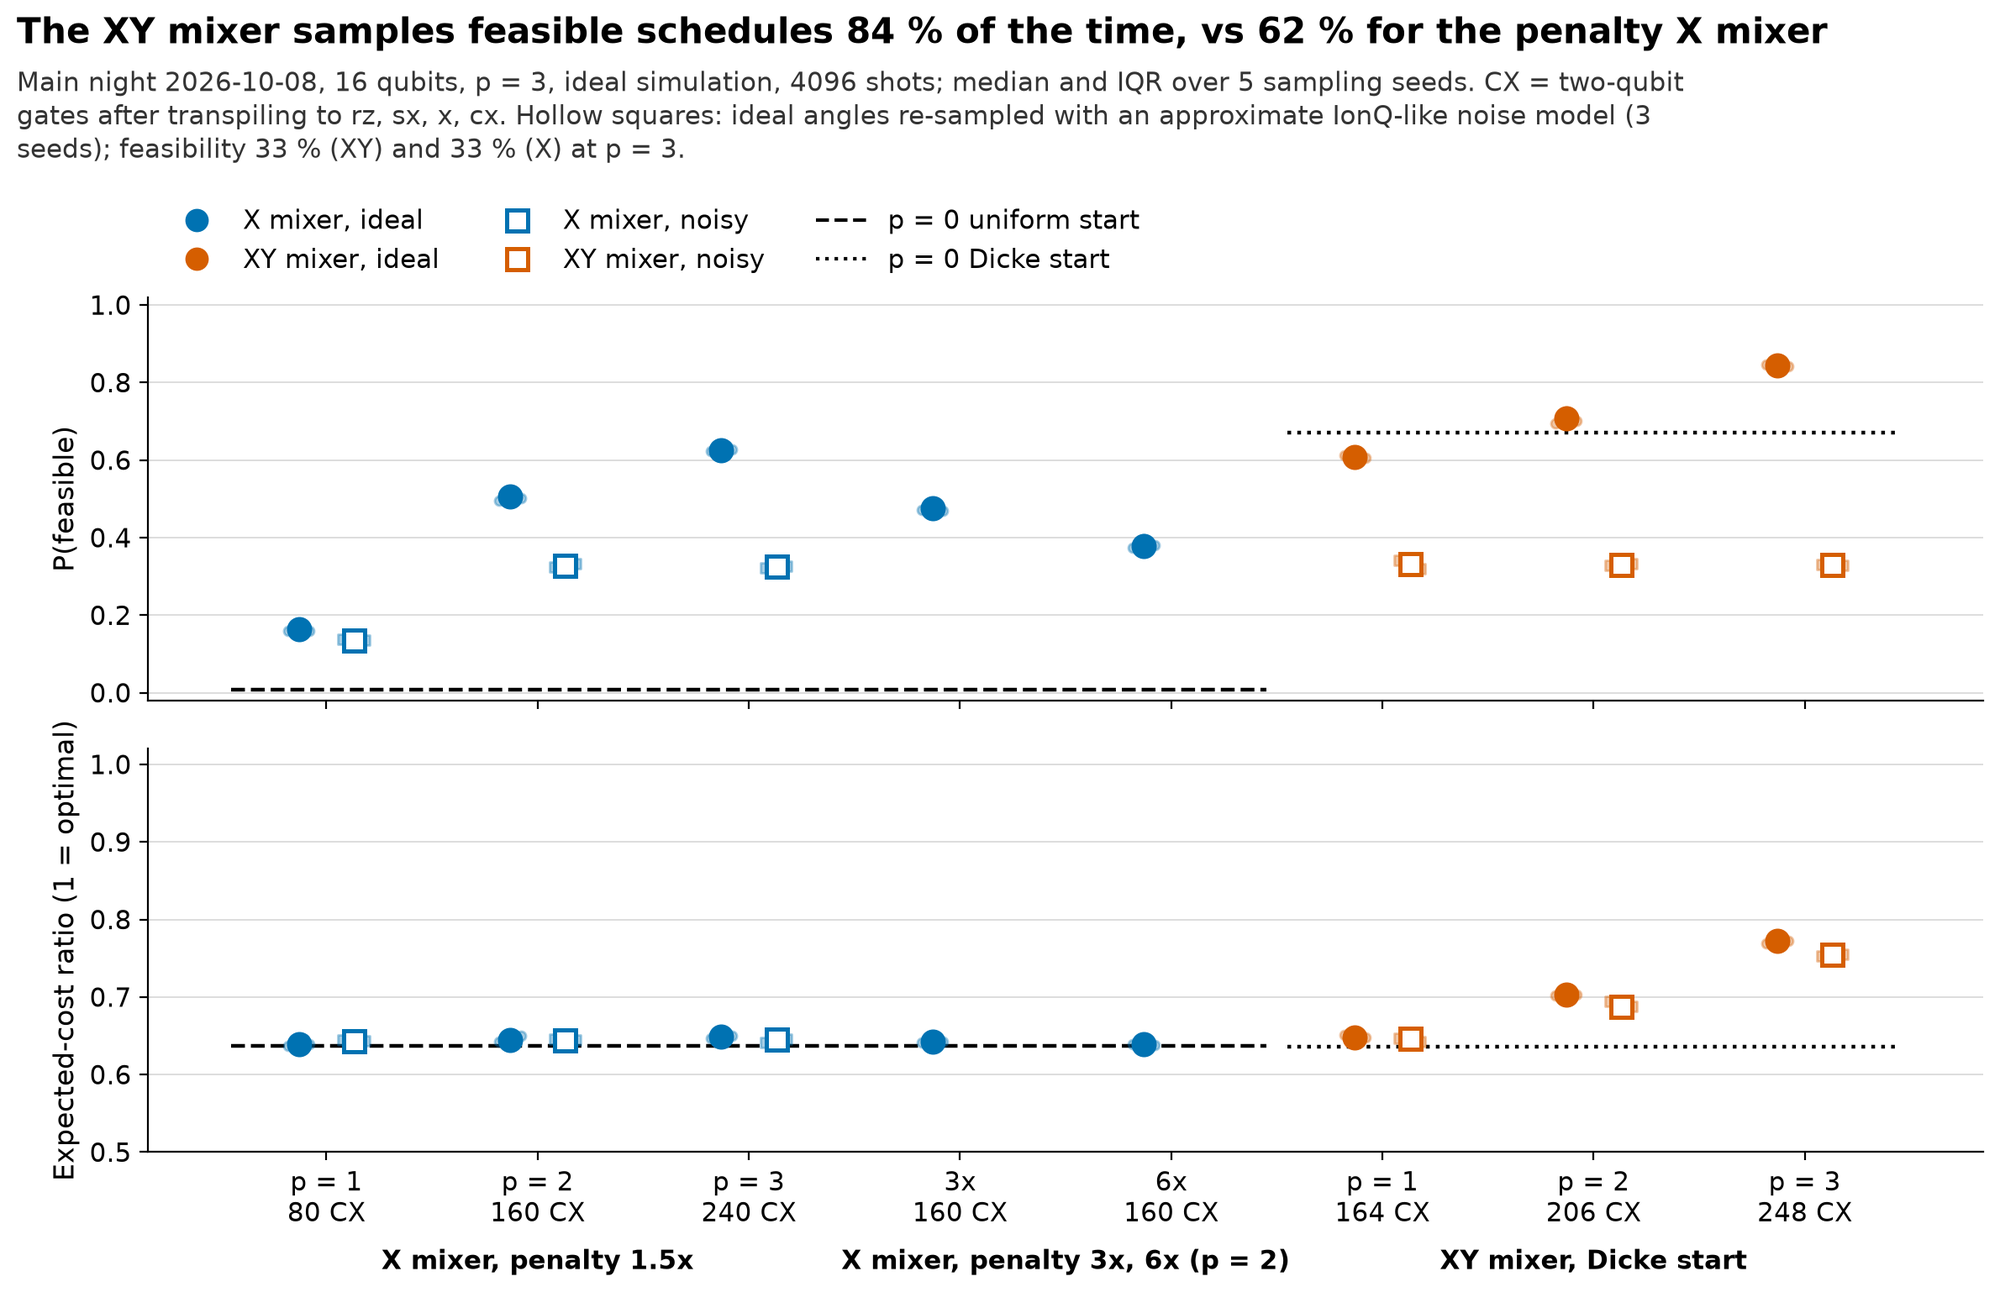

The data file committed next to this chart (first rows):
night, condition, mixer, reps, seed, margin, lam, feasible_prob, demand_prob, approx_ratio, approx_ratio_expected, p_opt, p_within_1pct, depth, n_2q, n_evals, wall_s, best_co2_kg, best_cost_eur, label, train_wall_s, train_objective, train_cvar_alpha, train_init
2026-10-08, p0, x, 0, 0, , , 0.00708, 0.01123, 0.8725, 0.6419, 0.0, 0.0, 0, 0, 0, 0.0, 18.98, 8.931, uniform start, , , , 
2026-10-08, p0, xy, 0, 0, , , 0.6699, 1.0, 1.0, 0.6359, 0.0007324, 0.002441, 0, 0, 0, 0.0, 15.69, 8.718, Dicke start, , , , 
2026-10-08, p0, x, 0, 1, , , 0.008301, 0.01343, 0.8546, 0.6262, 0.0, 0.0, 0, 0, 0, 0.0, 19.44, 9.05, uniform start, , , , 
2026-10-08, p0, xy, 0, 1, , , 0.6611, 1.0, 1.0, 0.6377, 0.0009766, 0.001953, 0, 0, 0, 0.0, 15.69, 8.718, Dicke start, , , , 
2026-10-08, p0, x, 0, 2, , , 0.009033, 0.01392, 0.9659, 0.6297, 0.0, 0.0, 0, 0, 0, 0.0, 15.9, 9.395, uniform start, , , , 
2026-10-08, p0, xy, 0, 2, , , 0.6689, 1.0, 1.0, 0.6338, 0.0002441, 0.002197, 0, 0, 0, 0.0, 15.69, 8.718, Dicke start, , , , 
2026-10-08, p0, x, 0, 3, , , 0.006348, 0.009033, 0.8279, 0.6373, 0.0, 0.0, 0, 0, 0, 0.0, 19.53, 9.923, uniform start, , , , 
2026-10-08, p0, xy, 0, 3, , , 0.678, 1.0, 1.0, 0.6385, 0.001953, 0.002686, 0, 0, 0, 0.0, 15.69, 8.718, Dicke start, , , , 
2026-10-08, p0, x, 0, 4, , , 0.008789, 0.01367, 0.9601, 0.6519, 0.0, 0.0, 0, 0, 0, 0.0, 16.06, 9.385, uniform start, , , , 
2026-10-08, p0, xy, 0, 4, , , 0.6699, 1.0, 1.0, 0.6343, 0.001221, 0.002197, 0, 0, 0, 0.0, 15.69, 8.718, Dicke start, , , , 
2026-10-08, ideal, x, 1, 0, 1.5, 50.64, 0.1584, 0.2078, 1.0, 0.637, 0.0002441, 0.0004883, 52, 80, 100, 2.035, 15.69, 8.718, , 2.035, cvar, 0.25, ramp
2026-10-08, ideal, x, 1, 1, 1.5, 50.64, 0.1658, 0.2231, 1.0, 0.6384, 0.0007324, 0.001709, 52, 80, 100, 0.7321, 15.69, 8.718, , 2.035, cvar, 0.25, ramp
2026-10-08, ideal, x, 1, 2, 1.5, 50.64, 0.1716, 0.2244, 1.0, 0.6413, 0.0002441, 0.0004883, 52, 80, 100, 0.7715, 15.69, 8.718, , 2.035, cvar, 0.25, ramp
2026-10-08, ideal, x, 1, 3, 1.5, 50.64, 0.1643, 0.2166, 1.0, 0.6452, 0.0007324, 0.001465, 52, 80, 100, 0.7596, 15.69, 8.718, , 2.035, cvar, 0.25, ramp
2026-10-08, ideal, x, 1, 4, 1.5, 50.64, 0.1594, 0.217, 0.9677, 0.6395, 0.0, 0.0, 52, 80, 100, 0.7578, 15.85, 9.398, , 2.035, cvar, 0.25, ramp
2026-10-08, ideal, x, 2, 0, 1.5, 50.64, 0.4951, 0.6494, 1.0, 0.6428, 0.002686, 0.00415, 79, 160, 1000, 24.1, 15.69, 8.718, , 24.1, cvar, 0.25, ramp
2026-10-08, ideal, x, 2, 1, 1.5, 50.64, 0.5081, 0.6548, 1.0, 0.6416, 0.001221, 0.002441, 79, 160, 1000, 0.8658, 15.69, 8.718, , 24.1, cvar, 0.25, ramp
2026-10-08, ideal, x, 2, 2, 1.5, 50.64, 0.5181, 0.6641, 1.0, 0.645, 0.001221, 0.002197, 79, 160, 1000, 0.9609, 15.69, 8.718, , 24.1, cvar, 0.25, ramp
2026-10-08, ideal, x, 2, 3, 1.5, 50.64, 0.5068, 0.6509, 1.0, 0.6463, 0.0007324, 0.002441, 79, 160, 1000, 1.018, 15.69, 8.718, , 24.1, cvar, 0.25, ramp
2026-10-08, ideal, x, 2, 4, 1.5, 50.64, 0.5024, 0.6528, 1.0, 0.6497, 0.002197, 0.003662, 79, 160, 1000, 0.9487, 15.69, 8.718, , 24.1, cvar, 0.25, ramp
2026-10-08, ideal, x, 3, 0, 1.5, 50.64, 0.6235, 0.7561, 1.0, 0.6462, 0.0009766, 0.002441, 106, 240, 1000, 39.13, 15.69, 8.718, , 39.13, cvar, 0.25, ramp
2026-10-08, ideal, x, 3, 1, 1.5, 50.64, 0.6245, 0.7571, 1.0, 0.65, 0.001465, 0.002686, 106, 240, 1000, 1.094, 15.69, 8.718, , 39.13, cvar, 0.25, ramp
2026-10-08, ideal, x, 3, 2, 1.5, 50.64, 0.6206, 0.7529, 1.0, 0.6489, 0.001953, 0.004883, 106, 240, 1000, 1.075, 15.69, 8.718, , 39.13, cvar, 0.25, ramp
2026-10-08, ideal, x, 3, 3, 1.5, 50.64, 0.6357, 0.7646, 1.0, 0.6493, 0.002197, 0.004395, 106, 240, 1000, 1.068, 15.69, 8.718, , 39.13, cvar, 0.25, ramp
2026-10-08, ideal, x, 3, 4, 1.5, 50.64, 0.6282, 0.7571, 1.0, 0.6495, 0.001953, 0.00415, 106, 240, 1000, 1.185, 15.69, 8.718, , 39.13, cvar, 0.25, ramp
2026-10-08, ideal, x, 2, 0, 3.0, 101.3, 0.4719, 0.6082, 1.0, 0.6417, 0.0002441, 0.0009766, 79, 160, 1000, 28.48, 15.69, 8.718, , 28.48, cvar, 0.25, ramp
2026-10-08, ideal, x, 2, 1, 3.0, 101.3, 0.4763, 0.6145, 1.0, 0.6424, 0.0007324, 0.00293, 79, 160, 1000, 0.9094, 15.69, 8.718, , 28.48, cvar, 0.25, ramp
2026-10-08, ideal, x, 2, 2, 3.0, 101.3, 0.4778, 0.6211, 1.0, 0.6425, 0.0002441, 0.001221, 79, 160, 1000, 0.9595, 15.69, 8.718, , 28.48, cvar, 0.25, ramp
2026-10-08, ideal, x, 2, 3, 3.0, 101.3, 0.4854, 0.624, 1.0, 0.6401, 0.001709, 0.002686, 79, 160, 1000, 0.9539, 15.69, 8.718, , 28.48, cvar, 0.25, ramp
2026-10-08, ideal, x, 2, 4, 3.0, 101.3, 0.47, 0.6138, 1.0, 0.6428, 0.001221, 0.002197, 79, 160, 1000, 0.9166, 15.69, 8.718, , 28.48, cvar, 0.25, ramp
2026-10-08, ideal, x, 2, 0, 6.0, 202.5, 0.373, 0.4792, 1.0, 0.6391, 0.0009766, 0.001709, 79, 160, 1000, 27.84, 15.69, 8.718, , 27.84, cvar, 0.25, ramp
2026-10-08, ideal, x, 2, 1, 6.0, 202.5, 0.3784, 0.4771, 1.0, 0.6405, 0.0007324, 0.002197, 79, 160, 1000, 0.972, 15.69, 8.718, , 27.84, cvar, 0.25, ramp
2026-10-08, ideal, x, 2, 2, 6.0, 202.5, 0.3948, 0.4917, 1.0, 0.6415, 0.0007324, 0.001465, 79, 160, 1000, 1.004, 15.69, 8.718, , 27.84, cvar, 0.25, ramp
2026-10-08, ideal, x, 2, 3, 6.0, 202.5, 0.3792, 0.4763, 1.0, 0.6386, 0.0007324, 0.001465, 79, 160, 1000, 1.038, 15.69, 8.718, , 27.84, cvar, 0.25, ramp
2026-10-08, ideal, x, 2, 4, 6.0, 202.5, 0.3809, 0.4829, 1.0, 0.6383, 0.0007324, 0.001221, 79, 160, 1000, 0.9947, 15.69, 8.718, , 27.84, cvar, 0.25, ramp
2026-10-08, ideal, xy, 1, 0, 1.5, 50.64, 0.613, 1.0, 1.0, 0.6508, 0.006592, 0.006592, 215, 164, 193, 2.934, 15.69, 8.718, , 2.934, cvar, 0.25, ramp
2026-10-08, ideal, xy, 1, 1, 1.5, 50.64, 0.6084, 1.0, 1.0, 0.6473, 0.006592, 0.00708, 215, 164, 193, 0.9818, 15.69, 8.718, , 2.934, cvar, 0.25, ramp
2026-10-08, ideal, xy, 1, 2, 1.5, 50.64, 0.6072, 1.0, 1.0, 0.6476, 0.006104, 0.006836, 215, 164, 193, 0.9138, 15.69, 8.718, , 2.934, cvar, 0.25, ramp
2026-10-08, ideal, xy, 1, 3, 1.5, 50.64, 0.6094, 1.0, 1.0, 0.6454, 0.004639, 0.005615, 215, 164, 193, 0.979, 15.69, 8.718, , 2.934, cvar, 0.25, ramp
2026-10-08, ideal, xy, 1, 4, 1.5, 50.64, 0.6067, 1.0, 1.0, 0.648, 0.006592, 0.007324, 215, 164, 193, 0.9082, 15.69, 8.718, , 2.934, cvar, 0.25, ramp
2026-10-08, ideal, xy, 2, 0, 1.5, 50.64, 0.6948, 1.0, 1.0, 0.7017, 0.001953, 0.006836, 244, 206, 325, 7.111, 15.69, 8.718, , 7.111, cvar, 0.25, ramp
2026-10-08, ideal, xy, 2, 1, 1.5, 50.64, 0.7104, 1.0, 1.0, 0.7033, 0.0009766, 0.006348, 244, 206, 325, 1.014, 15.69, 8.718, , 7.111, cvar, 0.25, ramp
2026-10-08, ideal, xy, 2, 2, 1.5, 50.64, 0.7256, 1.0, 1.0, 0.7068, 0.002686, 0.008301, 244, 206, 325, 0.9685, 15.69, 8.718, , 7.111, cvar, 0.25, ramp
2026-10-08, ideal, xy, 2, 3, 1.5, 50.64, 0.707, 1.0, 1.0, 0.7014, 0.001221, 0.005371, 244, 206, 325, 1.011, 15.69, 8.718, , 7.111, cvar, 0.25, ramp
2026-10-08, ideal, xy, 2, 4, 1.5, 50.64, 0.7009, 1.0, 1.0, 0.703, 0.001953, 0.006836, 244, 206, 325, 0.9479, 15.69, 8.718, , 7.111, cvar, 0.25, ramp
2026-10-08, ideal, xy, 3, 0, 1.5, 50.64, 0.8464, 1.0, 1.0, 0.7696, 0.03125, 0.08105, 267, 248, 1000, 25.72, 15.69, 8.718, , 25.72, cvar, 0.25, ramp
2026-10-08, ideal, xy, 3, 1, 1.5, 50.64, 0.8396, 1.0, 1.0, 0.7741, 0.03125, 0.08813, 267, 248, 1000, 1.115, 15.69, 8.718, , 25.72, cvar, 0.25, ramp
2026-10-08, ideal, xy, 3, 2, 1.5, 50.64, 0.8447, 1.0, 1.0, 0.7719, 0.03223, 0.08569, 267, 248, 1000, 1.104, 15.69, 8.718, , 25.72, cvar, 0.25, ramp
2026-10-08, ideal, xy, 3, 3, 1.5, 50.64, 0.8467, 1.0, 1.0, 0.7712, 0.03076, 0.0874, 267, 248, 1000, 1.016, 15.69, 8.718, , 25.72, cvar, 0.25, ramp
2026-10-08, ideal, xy, 3, 4, 1.5, 50.64, 0.8423, 1.0, 1.0, 0.7725, 0.03296, 0.08618, 267, 248, 1000, 1.026, 15.69, 8.718, , 25.72, cvar, 0.25, ramp
2026-10-08, noisy, x, 1, 0, 1.5, 50.64, 0.1389, 0.1882, 1.0, 0.6444, 0.0002441, 0.001465, 52, 80, 0, 44.91, 15.69, 8.718, , , , , 
2026-10-08, noisy, x, 1, 1, 1.5, 50.64, 0.1272, 0.1782, 1.0, 0.6437, 0.0004883, 0.001221, 52, 80, 0, 46.99, 15.69, 8.718, , , , , 
2026-10-08, noisy, x, 1, 2, 1.5, 50.64, 0.1357, 0.1875, 1.0, 0.643, 0.0002441, 0.0004883, 52, 80, 0, 47.88, 15.69, 8.718, , , , , 
2026-10-08, noisy, x, 2, 0, 1.5, 50.64, 0.3252, 0.4136, 1.0, 0.6458, 0.0007324, 0.001709, 79, 160, 0, 56.87, 15.69, 8.718, , , , , 
2026-10-08, noisy, x, 2, 1, 1.5, 50.64, 0.3286, 0.4214, 1.0, 0.644, 0.0002441, 0.001465, 79, 160, 0, 50.53, 15.69, 8.718, , , , , 
2026-10-08, noisy, x, 2, 2, 1.5, 50.64, 0.3325, 0.4358, 1.0, 0.6443, 0.0007324, 0.001709, 79, 160, 0, 50.16, 15.69, 8.718, , , , , 
2026-10-08, noisy, x, 3, 0, 1.5, 50.64, 0.3223, 0.4067, 1.0, 0.641, 0.0004883, 0.0009766, 106, 240, 0, 57.28, 15.69, 8.718, , , , , 
2026-10-08, noisy, x, 3, 1, 1.5, 50.64, 0.3274, 0.4138, 1.0, 0.6478, 0.001221, 0.003174, 106, 240, 0, 57.98, 15.69, 8.718, , , , , 
2026-10-08, noisy, x, 3, 2, 1.5, 50.64, 0.3254, 0.4104, 1.0, 0.6459, 0.0007324, 0.0009766, 106, 240, 0, 57.33, 15.69, 8.718, , , , , 
2026-10-08, noisy, xy, 1, 0, 1.5, 50.64, 0.3413, 0.54, 1.0, 0.6471, 0.00293, 0.003662, 215, 164, 0, 49.16, 15.69, 8.718, , , , , 
... 8 more rows
